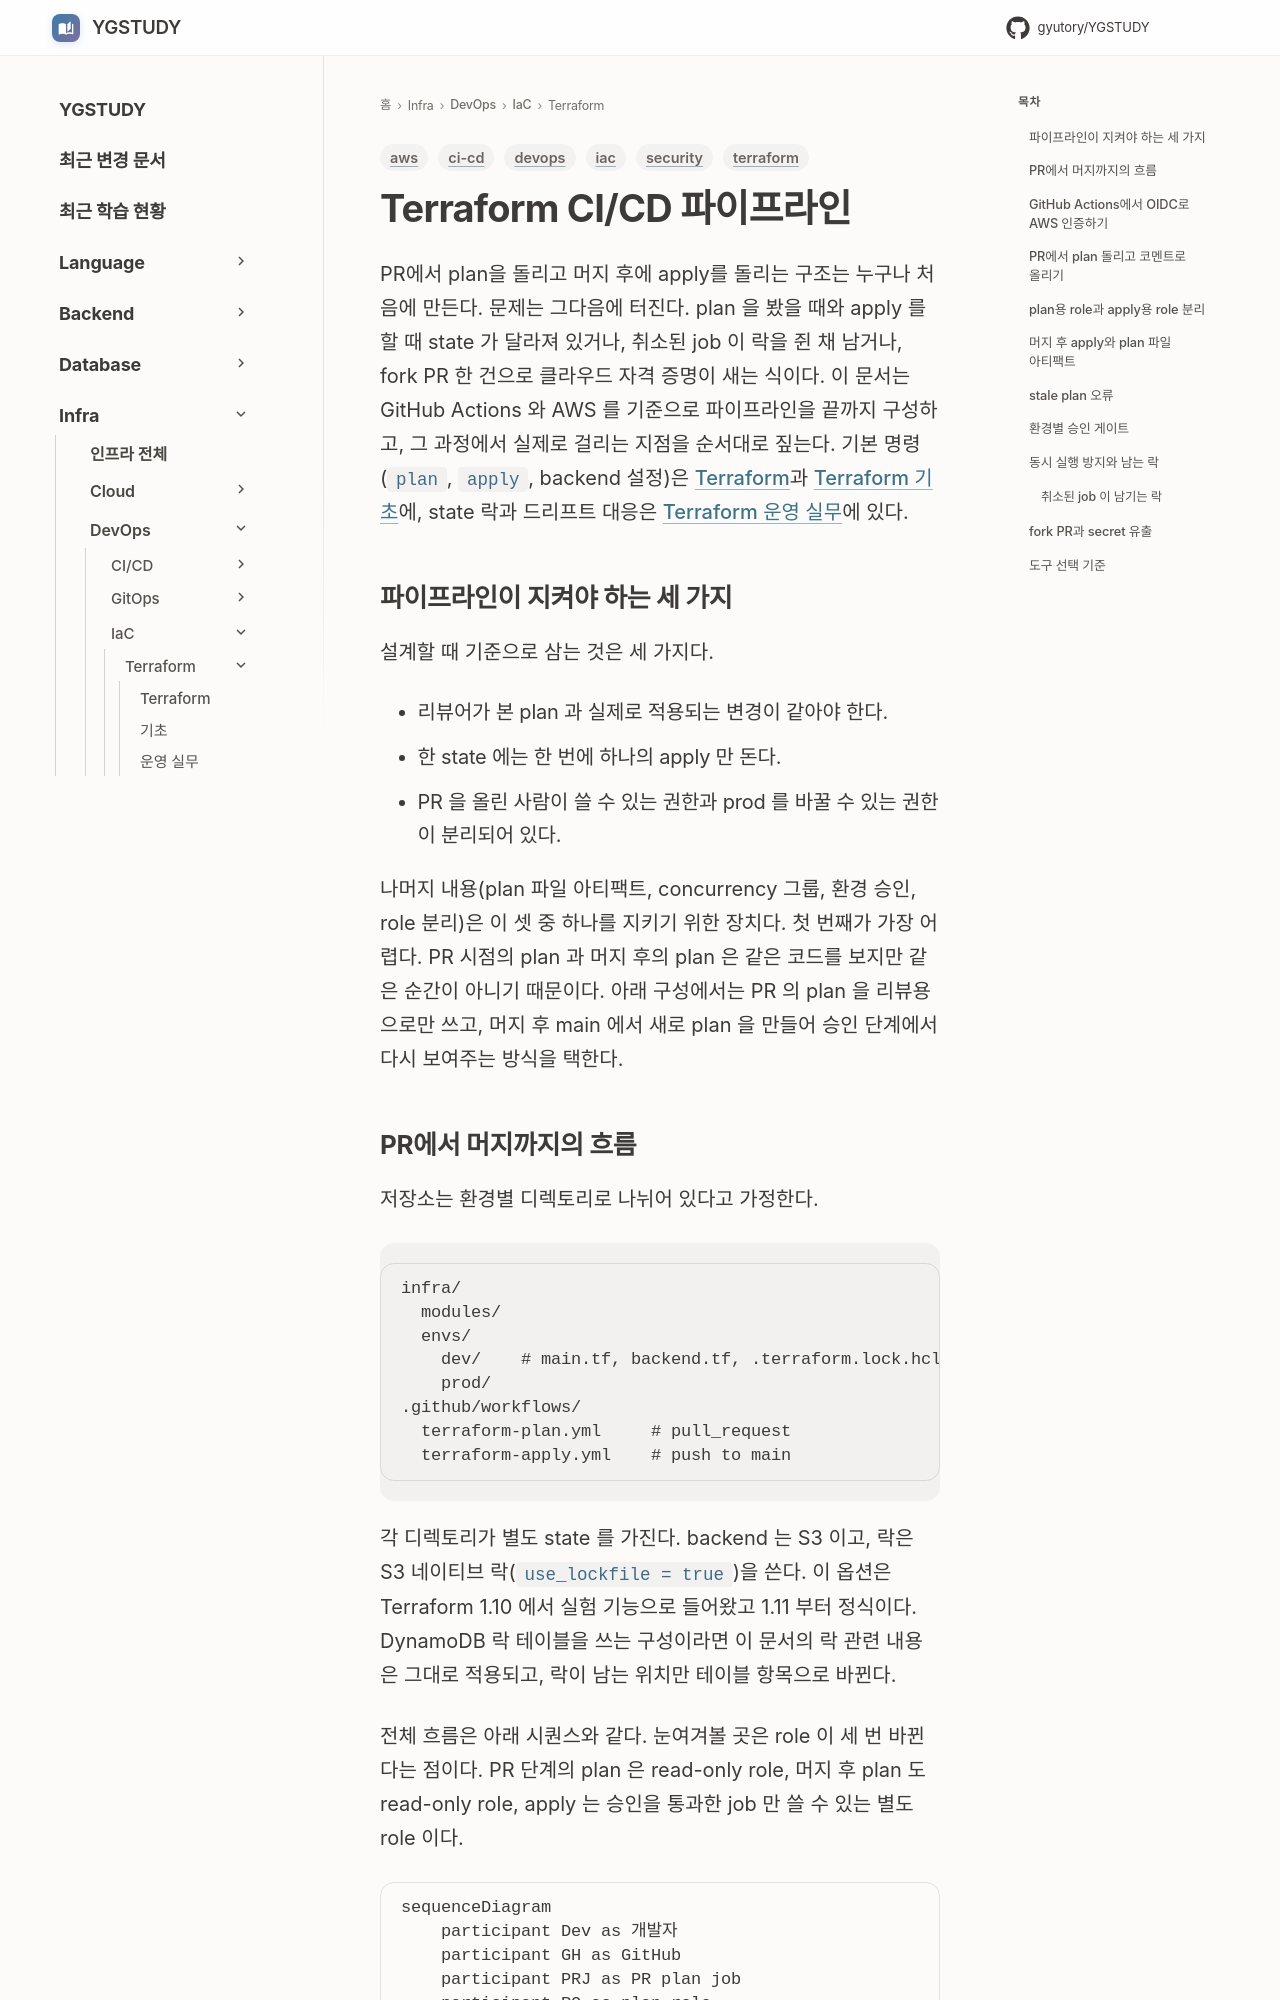

repository: GYUTORY/YGSTUDY · page: DevOps/Infrastructure_as_Code/Terraform_CI_CD_파이프라인/index.html · generator: mkdocs

---
title: Terraform CI/CD 파이프라인
tags: [terraform, iac, ci-cd, devops, aws, security]
updated: 2026-11-05
---

# Terraform CI/CD 파이프라인

PR에서 plan을 돌리고 머지 후에 apply를 돌리는 구조는 누구나 처음에 만든다. 문제는 그다음에 터진다. plan 을 봤을 때와 apply 를 할 때 state 가 달라져 있거나, 취소된 job 이 락을 쥔 채 남거나, fork PR 한 건으로 클라우드 자격 증명이 새는 식이다. 이 문서는 GitHub Actions 와 AWS 를 기준으로 파이프라인을 끝까지 구성하고, 그 과정에서 실제로 걸리는 지점을 순서대로 짚는다. 기본 명령(`plan`, `apply`, backend 설정)은 [Terraform](Terraform.md)과 [Terraform 기초](Terraform_기초.md)에, state 락과 드리프트 대응은 [Terraform 운영 실무](Terraform_운영_실무.md)에 있다.

## 파이프라인이 지켜야 하는 세 가지

설계할 때 기준으로 삼는 것은 세 가지다.

- 리뷰어가 본 plan 과 실제로 적용되는 변경이 같아야 한다.
- 한 state 에는 한 번에 하나의 apply 만 돈다.
- PR 을 올린 사람이 쓸 수 있는 권한과 prod 를 바꿀 수 있는 권한이 분리되어 있다.

나머지 내용(plan 파일 아티팩트, concurrency 그룹, 환경 승인, role 분리)은 이 셋 중 하나를 지키기 위한 장치다. 첫 번째가 가장 어렵다. PR 시점의 plan 과 머지 후의 plan 은 같은 코드를 보지만 같은 순간이 아니기 때문이다. 아래 구성에서는 PR 의 plan 을 리뷰용으로만 쓰고, 머지 후 main 에서 새로 plan 을 만들어 승인 단계에서 다시 보여주는 방식을 택한다.
